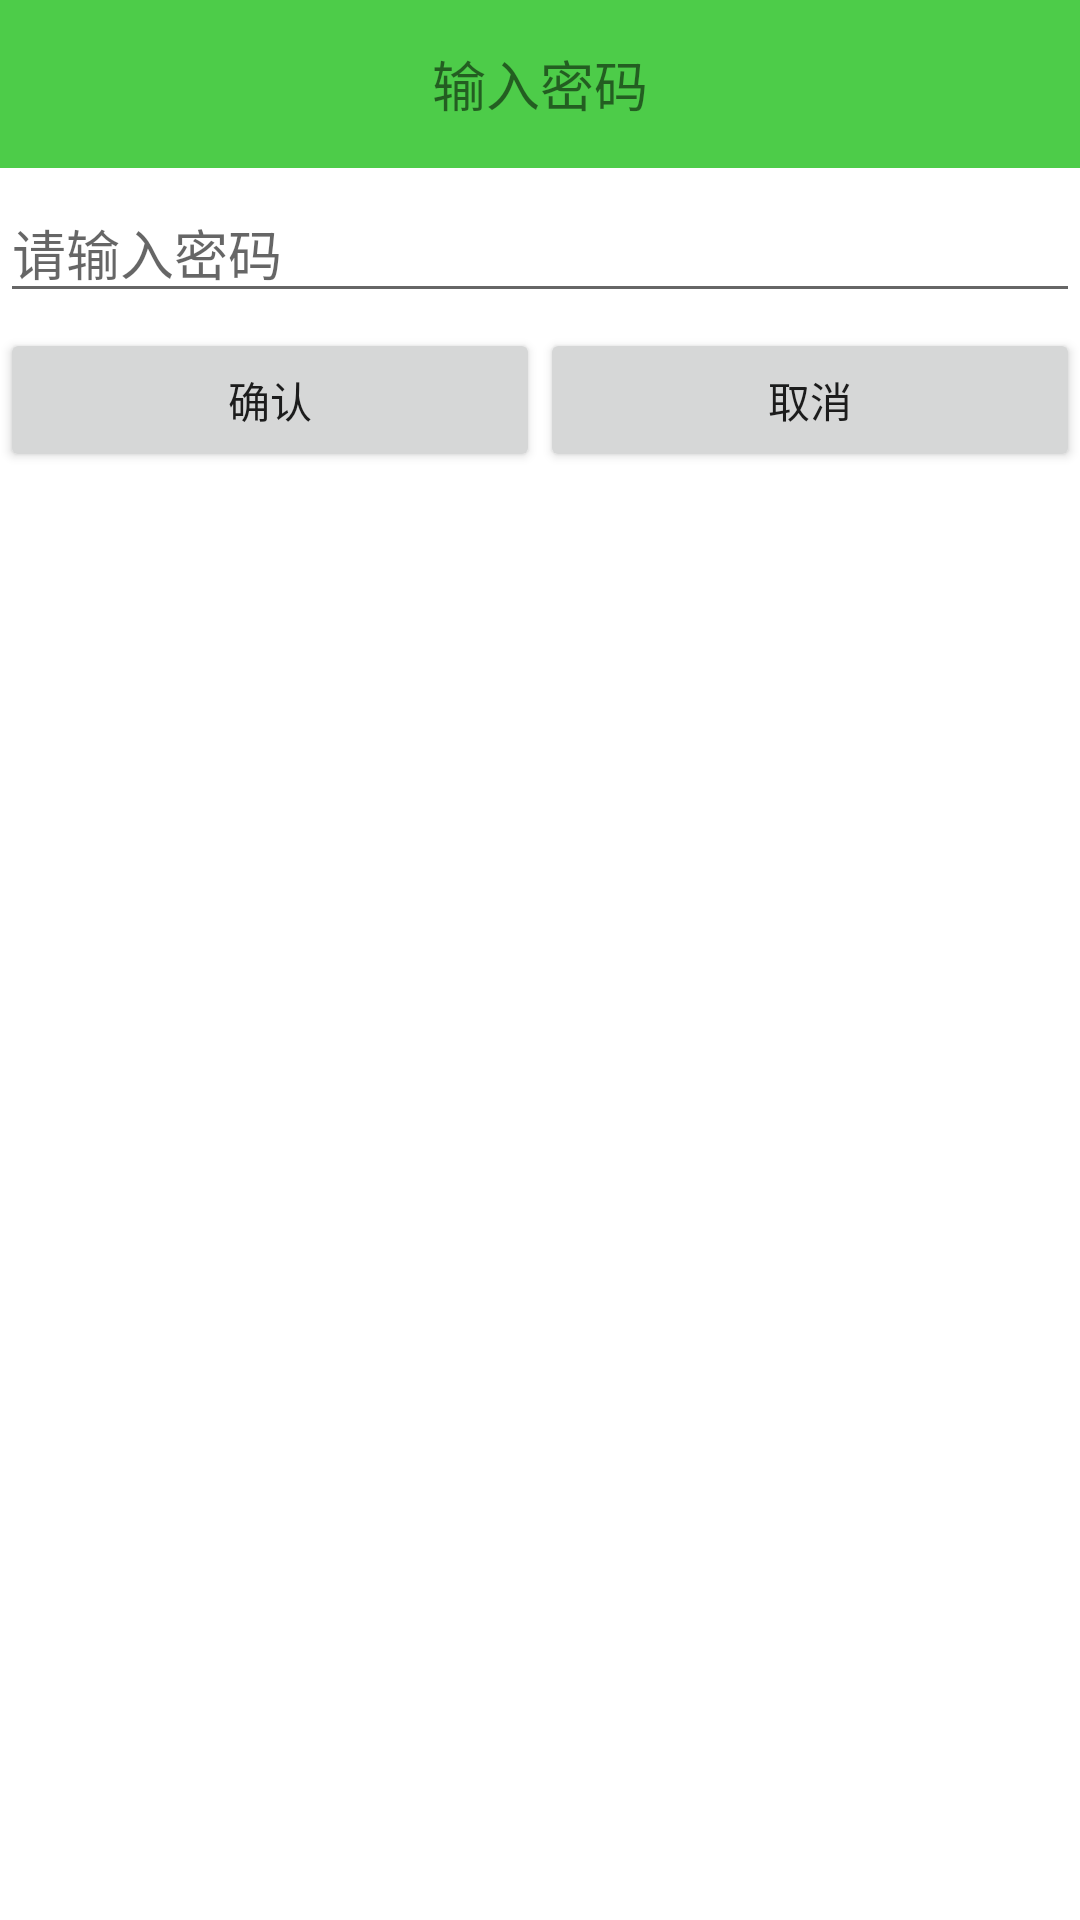

Reconstruct the res/layout file that produces this screen, plus the resources it refers to.
<!-- AndroidManifest.xml: application theme AppTheme -->
<!-- res/layout/confirmpsd_dialog.xml -->
<?xml version="1.0" encoding="utf-8"?>
<LinearLayout xmlns:android="http://schemas.android.com/apk/res/android"
    android:orientation="vertical"
    android:layout_width="match_parent"
    android:layout_height="match_parent"
    android:background="#fff"
    >
<TextView
    android:layout_width="match_parent"
    android:layout_height="?attr/actionBarSize"
    android:text="输入密码"
    android:textSize="18sp"
    android:gravity="center"
    android:background="#4dcc49"
    />
    <EditText
        android:layout_marginTop="5dp"
        android:id="@+id/et_confirm_psd"
        android:layout_width="match_parent"
        android:layout_height="wrap_content"
        android:hint="请输入密码"
        android:inputType="textPassword"
        />
    <LinearLayout
        android:layout_marginTop="5dp"
        android:layout_width="match_parent"
        android:layout_height="wrap_content">
        <Button
            android:id="@+id/bt_confirm_submit"
            android:layout_width="0dp"
            android:layout_height="wrap_content"
            android:layout_weight="1"
            android:text="确认"
            />
        <Button
            android:id="@+id/bt_confirm_cancel"
            android:layout_width="0dp"
            android:layout_height="wrap_content"
            android:layout_weight="1"
            android:text="取消"
            />
    </LinearLayout>
</LinearLayout>
<!-- resources referenced by this layout -->
<resources>
  <style name="AppTheme" parent="Theme.AppCompat.Light.NoActionBar">
          
          <item name="colorPrimary">@color/colorPrimary</item>
          <item name="colorPrimaryDark">@color/colorPrimaryDark</item>
          <item name="colorAccent">@color/colorAccent</item>
      </style>
  <color name="colorPrimary">#3F51B5</color>
  <color name="colorPrimaryDark">#303F9F</color>
  <color name="colorAccent">#FF4081</color>
</resources>
